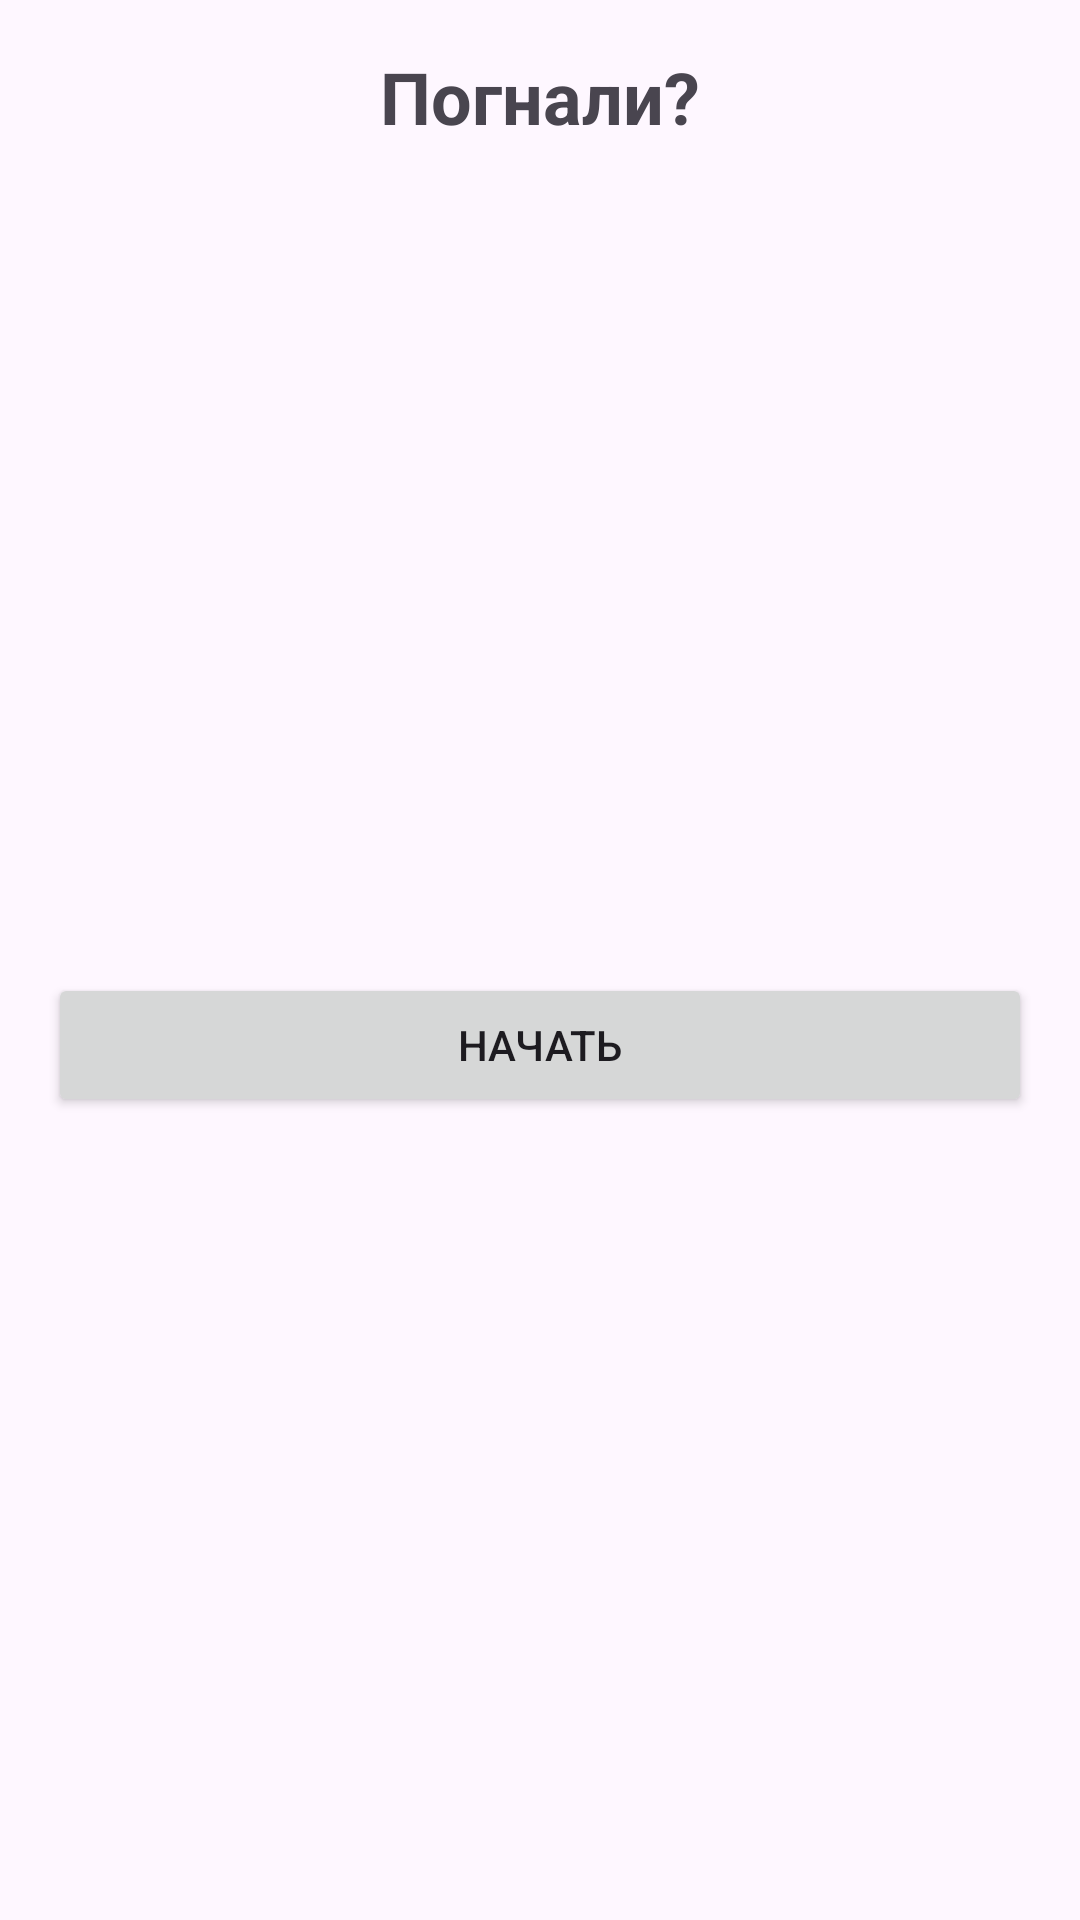

Here is an Android app screen rendered from its layout file. Give the layout XML and the strings, colors and styles it references.
<!-- AndroidManifest.xml: application theme Theme.Application -->
<!-- res/layout/fragment_new_active.xml -->
<?xml version="1.0" encoding="utf-8"?>
<androidx.constraintlayout.widget.ConstraintLayout xmlns:android="http://schemas.android.com/apk/res/android"
    xmlns:app="http://schemas.android.com/apk/res-auto"
    xmlns:tools="http://schemas.android.com/tools"
    android:id="@+id/new_active"
    android:layout_width="match_parent"
    android:layout_height="match_parent"
    android:padding="16dp"
    tools:context=".ui.newactive.NewActiveFragment"
    >

    <TextView
        android:id="@+id/message"
        android:layout_width="wrap_content"
        android:layout_height="wrap_content"
        android:text="Погнали?"
        android:textAlignment="center"
        android:textSize="24sp"
        android:textStyle="bold"
        app:layout_constraintEnd_toEndOf="parent"
        app:layout_constraintStart_toStartOf="parent"
        app:layout_constraintTop_toTopOf="parent" />

    <androidx.recyclerview.widget.RecyclerView
        android:id="@+id/recyclerView2"
        android:layout_width="0dp"
        android:layout_height="wrap_content"
        android:layout_marginTop="16dp"
        app:layout_constraintEnd_toEndOf="parent"
        app:layout_constraintStart_toStartOf="parent"
        app:layout_constraintTop_toBottomOf="@+id/message"
        />

    <Button
        android:id="@+id/btn_start"
        android:layout_width="0dp"
        android:layout_height="wrap_content"
        android:layout_marginTop="16dp"
        android:layout_marginBottom="8dp"
        android:text="Начать"
        app:layout_constraintBottom_toBottomOf="parent"
        app:layout_constraintEnd_toEndOf="parent"
        app:layout_constraintStart_toStartOf="parent"
        app:layout_constraintTop_toBottomOf="@+id/recyclerView2" />

</androidx.constraintlayout.widget.ConstraintLayout>
<!-- resources referenced by this layout -->
<resources>
  <style name="Theme.Application" parent="Theme.MaterialComponents.DayNight.DarkActionBar">
          
          <item name="colorPrimary">@color/purple_500</item>
          <item name="colorPrimaryVariant">@color/purple_700</item>
          <item name="colorOnPrimary">@color/white</item>
          
          <item name="colorSecondary">@color/teal_200</item>
          <item name="colorSecondaryVariant">@color/teal_700</item>
          <item name="colorOnSecondary">@color/black</item>
          
          <item name="android:statusBarColor">?attr/colorPrimaryVariant</item>
          
          <item name="textInputStyle">
              @style/Widget.MaterialComponents.TextInputLayout.OutlinedBox
          </item>
  
      </style>
  <color name="purple_500">#FF6200EE</color>
  <color name="purple_700">#FF3700B3</color>
  <color name="white">#FFFFFFFF</color>
  <color name="teal_200">#FF03DAC5</color>
  <color name="teal_700">#FF018786</color>
  <color name="black">#FF000000</color>
</resources>
